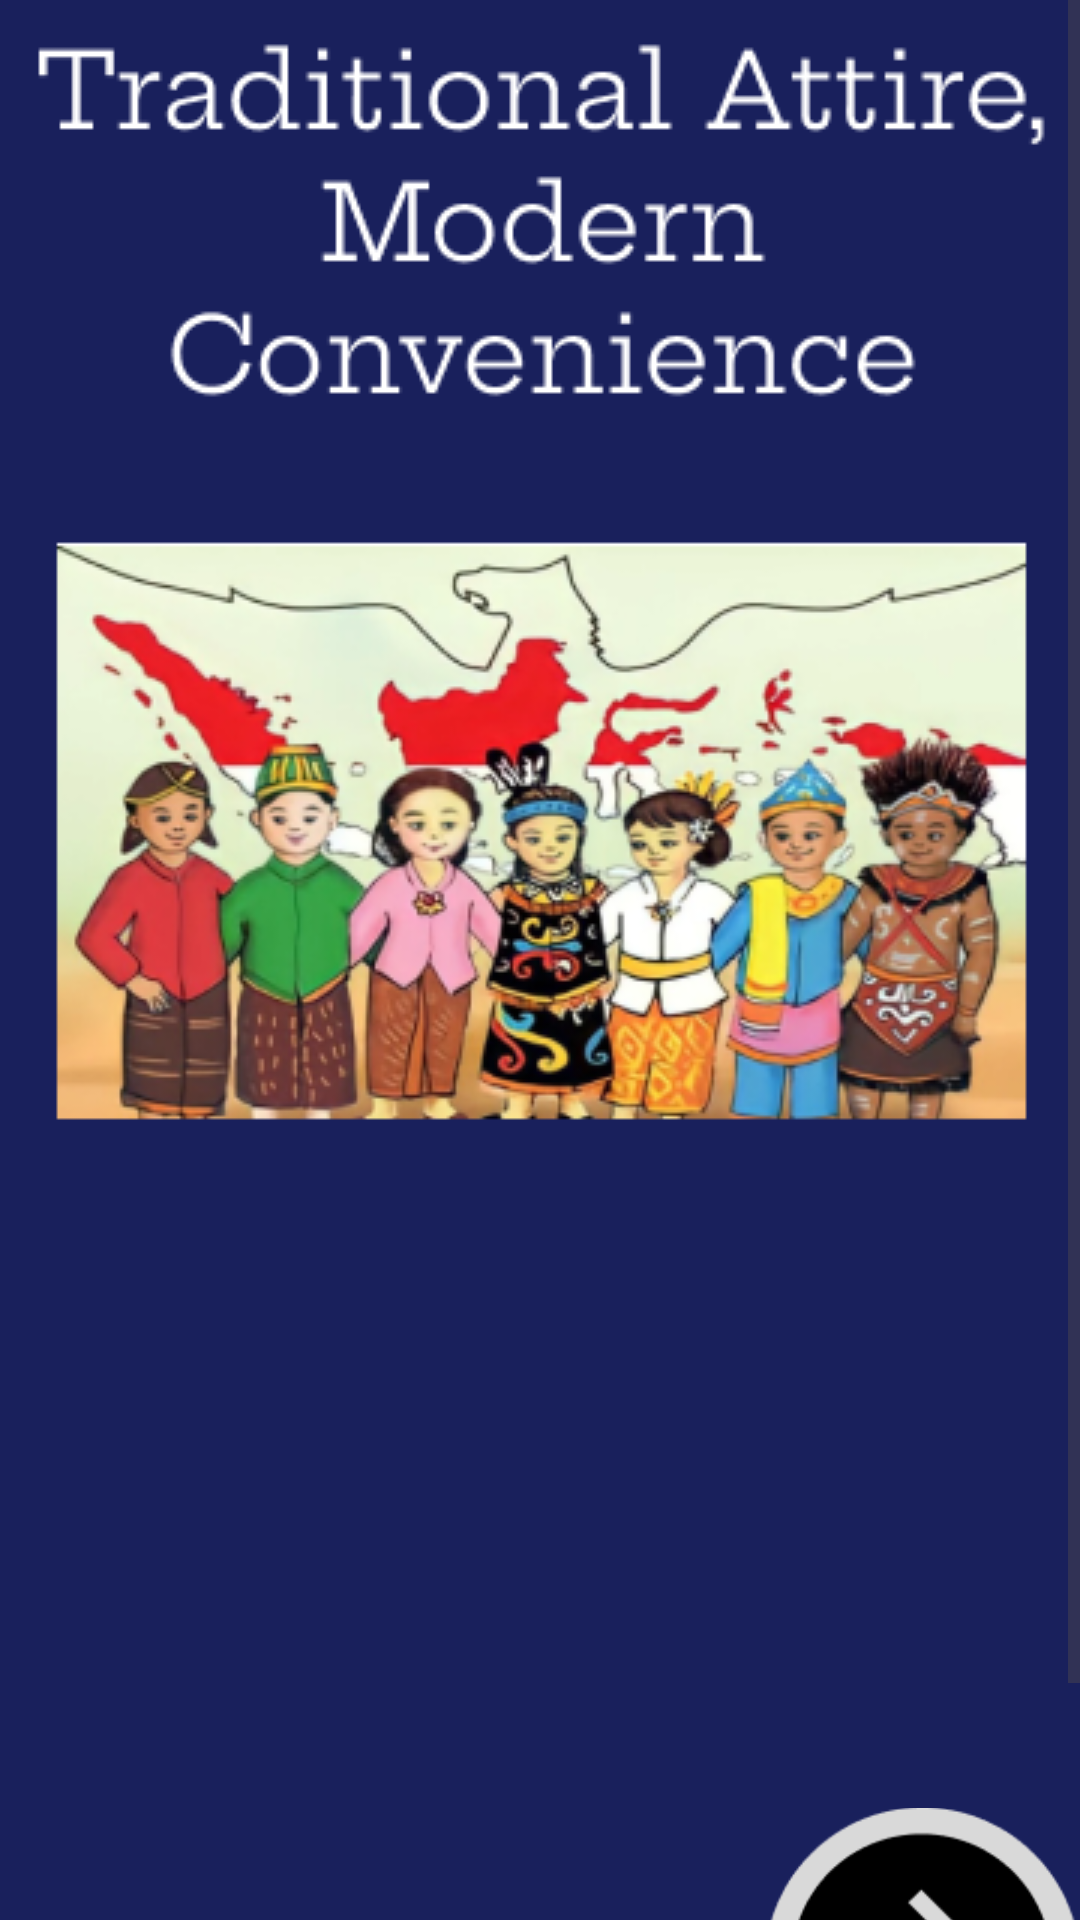

Here is an Android app screen rendered from its layout file. Give the layout XML and the strings, colors and styles it references.
<!-- AndroidManifest.xml: application theme Theme.Attire -->
<!-- res/layout/activity_home.xml -->
<?xml version="1.0" encoding="utf-8"?>
<ScrollView xmlns:android="http://schemas.android.com/apk/res/android"
    xmlns:app="http://schemas.android.com/apk/res-auto"
    xmlns:tools="http://schemas.android.com/tools"
    android:layout_width="match_parent"
    android:layout_height="match_parent"
    tools:context=".Home"
    android:background="@drawable/home">
    
    <LinearLayout
        android:layout_width="match_parent"
        android:layout_height="wrap_content">

    <ImageView
        android:id="@+id/image_home"
        android:layout_width="wrap_content"
        android:layout_height="150dp"
        android:layout_marginTop="580dp"
        android:src="@drawable/tombolnext"
        android:layout_marginRight="0dp"
        android:layout_marginLeft="255dp"/>
    </LinearLayout>
</ScrollView>
<!-- resources referenced by this layout -->
<resources>
  <!-- drawable home: png bitmap (drawable, 141563 bytes) -->
  <!-- drawable tombolnext: png bitmap (drawable, 4259 bytes) -->
  <style name="Theme.Attire" parent="Base.Theme.Attire" />
  <style name="Base.Theme.Attire" parent="Theme.Material3.DayNight.NoActionBar">
          
          
      </style>
</resources>
